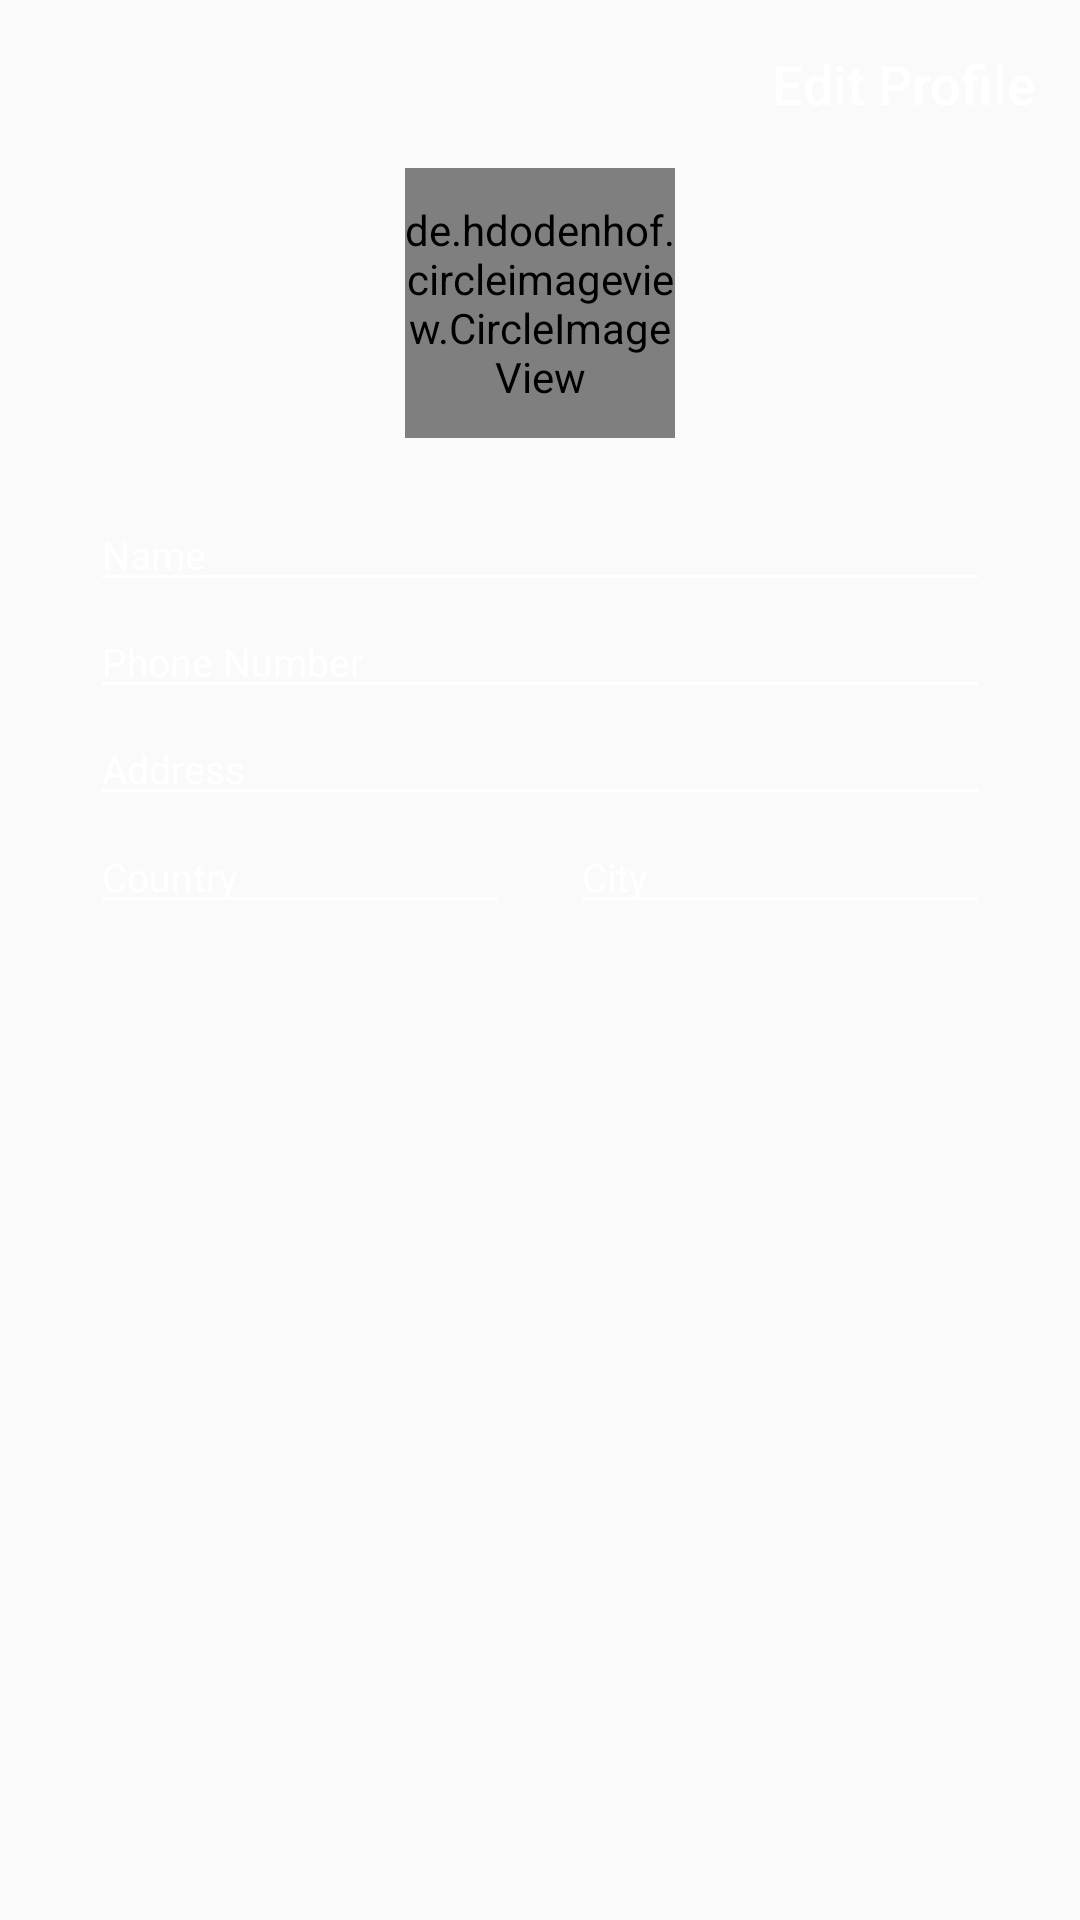

Write the Android layout XML for this screen, with the resource values it uses.
<!-- AndroidManifest.xml: application theme AppTheme -->
<!-- res/layout/activity_edit_profile.xml -->
<?xml version="1.0" encoding="utf-8"?>
<LinearLayout xmlns:android="http://schemas.android.com/apk/res/android"
    xmlns:app="http://schemas.android.com/apk/res-auto"
    xmlns:tools="http://schemas.android.com/tools"
    android:layout_width="match_parent"
    android:layout_height="match_parent"
    android:orientation="vertical"
    android:background="@drawable/side_nav_bar"
    tools:context="com.packages.touristguide.activity.EditProfile">
    <android.support.v7.widget.Toolbar
        android:id="@+id/toolbar"
        android:layout_width="match_parent"
        android:layout_height="wrap_content"
        android:theme="@style/ThemeOverlay.AppCompat.Dark">
        <RelativeLayout
            android:layout_width="match_parent"
            android:layout_height="wrap_content"
            android:gravity="right">
            <TextView
                android:layout_width="wrap_content"
                android:layout_height="wrap_content"
                android:textAppearance="@android:style/TextAppearance.DeviceDefault.Medium"
                android:textColor="@android:color/white"
                android:textStyle="normal"
                android:layout_marginRight="15dp"
                android:visibility="visible"
                android:gravity="center"
                android:text="Edit Profile"/>
        </RelativeLayout>

    </android.support.v7.widget.Toolbar>
    <LinearLayout
        android:layout_width="match_parent"
        android:layout_height="match_parent"
        android:layout_marginLeft="20dp"
        android:layout_marginRight="20dp">
        <ScrollView
            android:layout_width="match_parent"
            android:layout_height="match_parent">
            <LinearLayout
                android:layout_width="match_parent"
                android:layout_height="match_parent"
                android:orientation="vertical">
                <de.hdodenhof.circleimageview.CircleImageView
                    android:id="@+id/pro_picture"
                    android:layout_width="90dp"
                    android:layout_height="90dp"
                    android:src="@drawable/profile"
                    android:layout_gravity="center"/>

                <EditText
                    android:id="@+id/editTextName"
                    android:layout_width="match_parent"
                    android:layout_height="wrap_content"
                    android:layout_marginTop="20dp"
                    android:layout_marginRight="10dp"
                    android:layout_marginLeft="10dp"
                    android:paddingTop="10dp"
                    android:layout_gravity="center"
                    android:backgroundTint="@android:color/white"
                    android:textSize="13sp"
                    android:hint="Name"
                    android:textColor="@android:color/white"
                    android:inputType="textPersonName"
                    android:textColorHint="@android:color/white"/>
                <EditText
                    android:id="@+id/editTextPhonenumber"
                    android:layout_width="match_parent"
                    android:layout_height="wrap_content"
                    android:layout_marginTop="1dp"
                    android:layout_marginRight="10dp"
                    android:layout_marginLeft="10dp"
                    android:paddingTop="10dp"
                    android:layout_gravity="center"
                    android:hint="Phone Number"
                    android:textSize="13sp"
                    android:inputType="phone"
                    android:textColor="@android:color/white"
                    android:lineSpacingMultiplier="1"
                    android:backgroundTint="@android:color/white"
                    android:textColorHint="@android:color/white"/>
                <EditText
                    android:id="@+id/editTextDetailAddress"
                    android:layout_width="match_parent"
                    android:layout_height="wrap_content"
                    android:layout_marginTop="1dp"
                    android:layout_marginRight="10dp"
                    android:layout_marginLeft="10dp"
                    android:paddingTop="10dp"
                    android:layout_gravity="center"
                    android:hint="Address"
                    android:textSize="13sp"
                    android:textColor="@android:color/white"
                    android:lineSpacingMultiplier="1"
                    android:backgroundTint="@android:color/white"
                    android:textColorHint="@android:color/white"/>

                <LinearLayout
                    android:layout_width="match_parent"
                    android:layout_height="wrap_content"
                    android:weightSum="2"
                    android:orientation="horizontal">
                    <EditText
                        android:layout_weight="1"
                        android:id="@+id/editTextCountry"
                        android:layout_width="match_parent"
                        android:layout_height="wrap_content"
                        android:layout_marginTop="1dp"
                        android:layout_marginRight="10dp"
                        android:layout_marginLeft="10dp"
                        android:paddingTop="10dp"
                        android:layout_gravity="center"
                        android:hint="Country"
                        android:textSize="13sp"
                        android:textColor="@android:color/white"
                        android:inputType="text"
                        android:backgroundTint="@android:color/white"
                        android:textColorHint="@android:color/white"/>
                    <EditText
                        android:layout_weight="1"
                        android:id="@+id/editTextCity"
                        android:layout_width="match_parent"
                        android:layout_height="wrap_content"
                        android:layout_marginTop="1dp"
                        android:layout_marginRight="10dp"
                        android:layout_marginLeft="10dp"
                        android:paddingTop="10dp"
                        android:textSize="13sp"
                        android:layout_gravity="center"
                        android:hint="City"
                        android:textColor="@android:color/white"
                        android:inputType="text"
                        android:backgroundTint="@android:color/white"
                        android:textColorHint="@android:color/white"/>
                </LinearLayout>
                <ImageButton
                    android:id="@+id/buttonSignup"
                    android:layout_width="match_parent"
                    android:layout_height="45dp"
                    android:layout_marginTop="30dp"
                    android:layout_marginBottom="15dp"
                    android:layout_marginLeft="40dp"
                    android:layout_marginRight="40dp"
                    android:src="@drawable/done"
                    android:background="@android:color/transparent"
                    android:padding="10dp" />


            </LinearLayout>
        </ScrollView>
    </LinearLayout>
</LinearLayout>
<!-- resources referenced by this layout -->
<resources>
  <style name="AppTheme" parent="Theme.AppCompat.Light.NoActionBar">
          
          <item name="colorPrimary">@color/colorPrimary</item>
          <item name="colorPrimaryDark">@color/colorPrimaryDark</item>
          <item name="colorAccent">@color/colorAccent</item>
      </style>
  <color name="colorPrimary">#00695C</color>
  <color name="colorPrimaryDark">#00695C</color>
  <color name="colorAccent">#cecece</color>
</resources>
